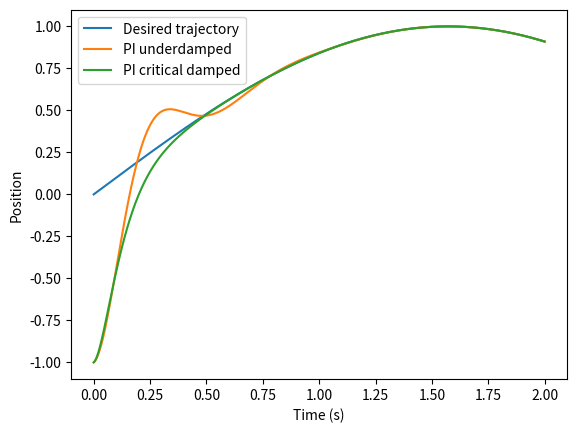
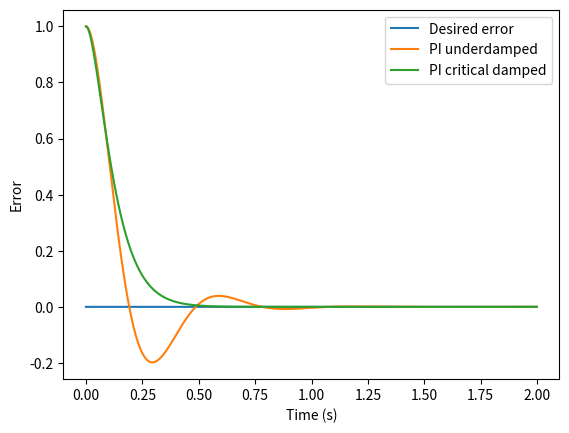

The matplotlib source for these figures, in order:
import math
import matplotlib.pyplot as plt
import numpy as np

'''This script analyzes the error dynamics of a PI + feedforward controlled trajectory (moving reference point)'''

# Desired joint position
t = np.arange(0, 2, 0.001)
theta_d = np.sin(t)

# Error PI
theta_error_pi_0 = 1
kp_u = 11
ki_u = 144
kp_c = 30
ki_c = (kp_c/2)**2
wd = math.sqrt(ki_u-(kp_u**2/4))

# Error dynamics
theta_error_pi_underdamped = (theta_error_pi_0 * np.cos(wd * t) + (kp_u/math.sqrt(4*ki_u-kp_u**2)) * np.sin(
    wd * t)) * np.exp(-(kp_u/2) * t)
theta_error_pi_critical = (theta_error_pi_0 + theta_error_pi_0 * (kp_c/2) * t) * np.exp(-(kp_c/2) * t)

# Plot desired position
plt.figure(1)
plt.plot(t, theta_d, label="Desired trajectory")
plt.xlabel("Time (s)")
plt.ylabel("Position")

# Plot real position
plt.plot(t, theta_d - theta_error_pi_underdamped, label="PI underdamped")
plt.plot(t, theta_d - theta_error_pi_critical, label="PI critical damped")
plt.legend()

# Plot desired error
plt.figure(2)
zero_error = np.repeat(0, len(t))
plt.plot(t, zero_error, label="Desired error")
plt.xlabel("Time (s)")
plt.ylabel("Error")

# Plot error dynamics of PI control
plt.plot(t, theta_error_pi_underdamped, label="PI underdamped")
plt.plot(t, theta_error_pi_critical, label="PI critical damped")
plt.legend()
plt.show()
